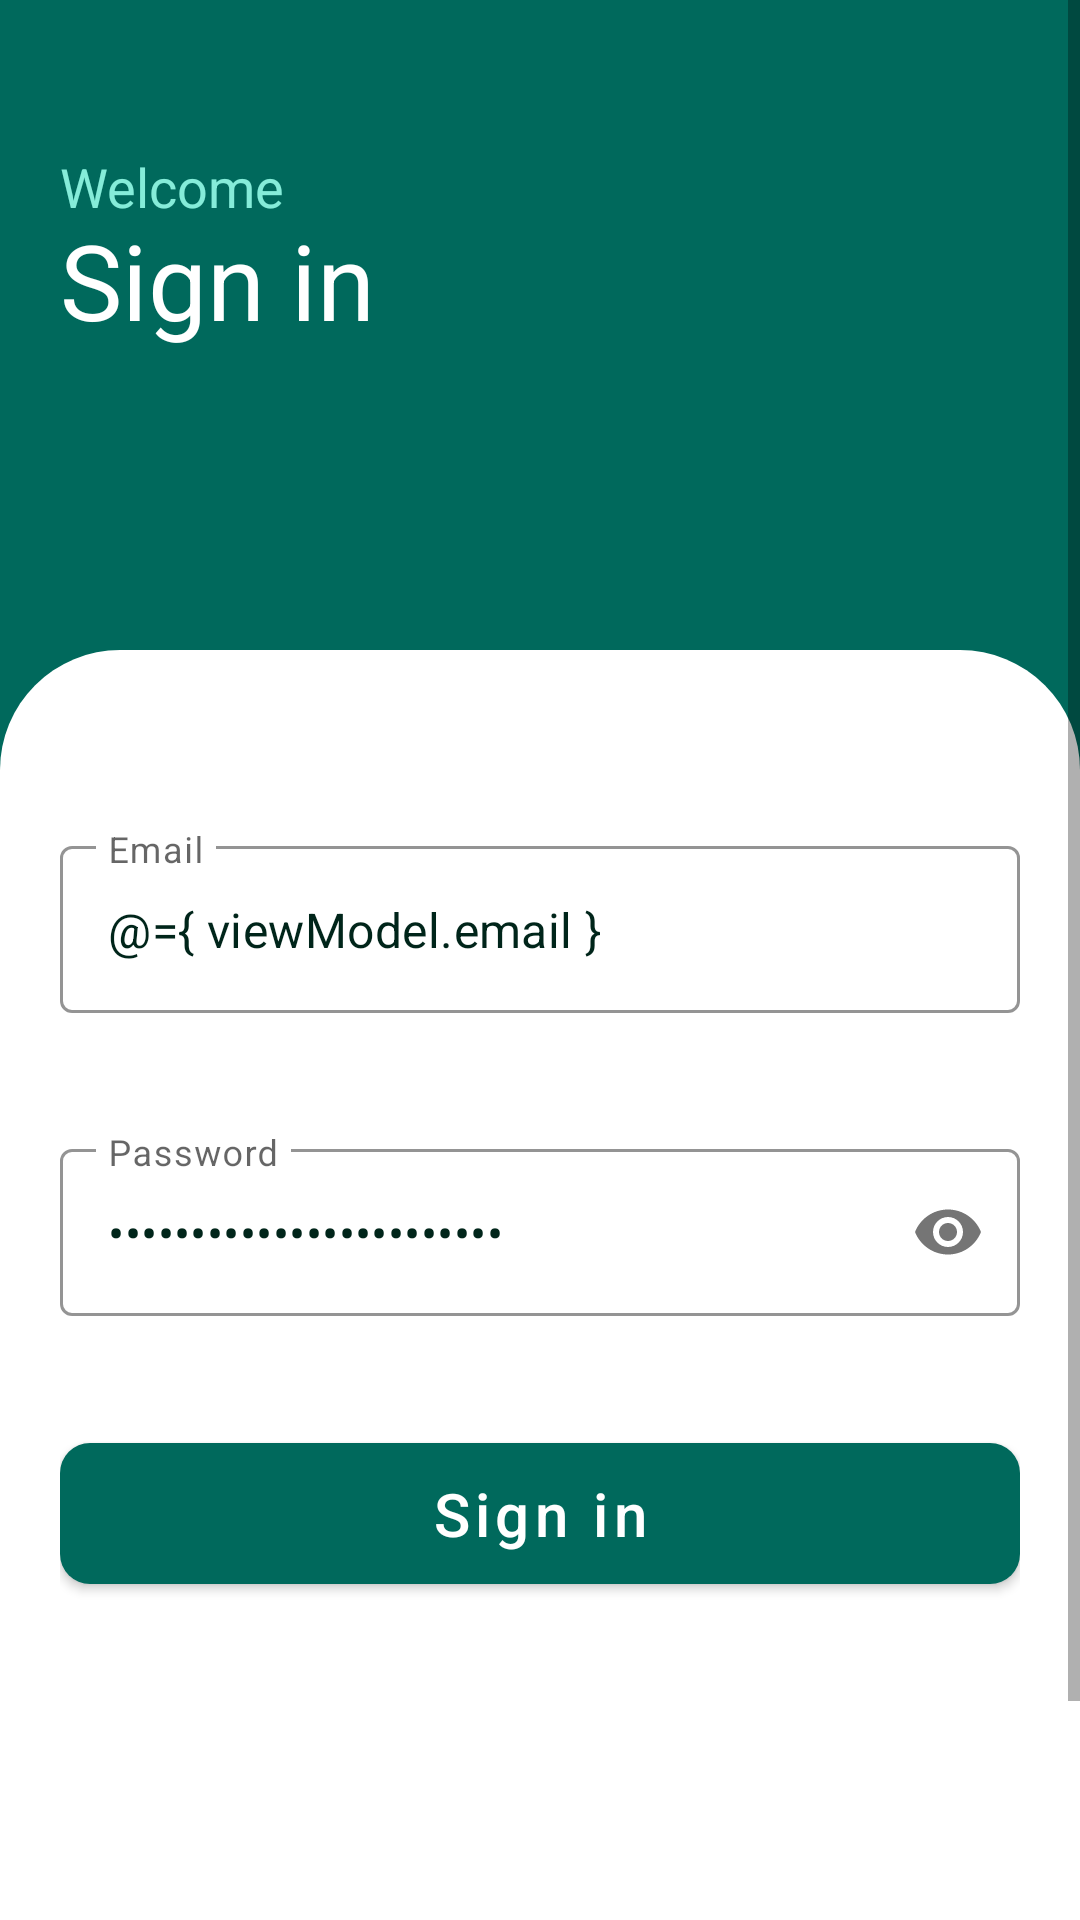

Reconstruct the res/layout file that produces this screen, plus the resources it refers to.
<!-- AndroidManifest.xml: application theme AppTheme -->
<!-- res/layout/signin_activity.xml -->
<?xml version="1.0" encoding="utf-8"?>
<layout xmlns:android="http://schemas.android.com/apk/res/android"
    xmlns:app="http://schemas.android.com/apk/res-auto"
    xmlns:tools="http://schemas.android.com/tools">
    <data>
        <variable
            name="viewModel"
            type="me.alberto.agrofarm.screens.login.SignInViewModel" />
    </data>


        <ScrollView
            android:layout_width="match_parent"
            android:layout_height="match_parent">

        <androidx.constraintlayout.widget.ConstraintLayout
            android:layout_width="match_parent"
            android:layout_height="match_parent"
            android:background="@color/primaryColor"
            android:focusable="true"
            android:focusableInTouchMode="true"
            tools:context=".screens.login.SignInActivity">

            <TextView
                android:layout_width="wrap_content"
                android:layout_height="wrap_content"
                android:layout_marginStart="20dp"
                android:layout_marginLeft="20dp"
                android:layout_marginTop="50dp"
                android:text="@string/welcome"
                android:textColor="@color/faintWhite"
                android:textSize="18sp"
                app:layout_constraintStart_toStartOf="parent"
                app:layout_constraintTop_toTopOf="parent" />


            <TextView
                android:id="@+id/textView"
                android:layout_width="wrap_content"
                android:layout_height="wrap_content"
                android:layout_marginStart="20dp"
                android:layout_marginLeft="20dp"
                android:layout_marginTop="70dp"
                android:text="@string/sign_in"
                android:textSize="35sp"
                app:layout_constraintStart_toStartOf="parent"
                app:layout_constraintTop_toTopOf="parent" />

            <androidx.constraintlayout.widget.ConstraintLayout
                android:layout_width="match_parent"
                android:layout_height="0dp"
                android:background="@drawable/top_curved_rect"
                android:padding="20dp"
                android:layout_marginTop="100dp"
                app:layout_constraintBottom_toBottomOf="parent"
                app:layout_constraintHeight_percent="0.7"
                app:layout_constraintStart_toStartOf="parent"
                app:layout_constraintTop_toBottomOf="@+id/textView"
                app:layout_constraintVertical_bias="1.0">

                <com.google.android.material.textfield.TextInputLayout
                    android:id="@+id/email_field"
                    style="@style/Widget.MaterialComponents.TextInputLayout.OutlinedBox"
                    android:layout_width="match_parent"
                    android:layout_height="wrap_content"
                    android:layout_marginTop="40dp"
                    android:hint="@string/email_hint"
                    app:boxStrokeColor="@color/secondaryColor"
                    app:layout_constraintEnd_toEndOf="parent"
                    app:layout_constraintStart_toStartOf="parent"
                    app:layout_constraintTop_toTopOf="parent">

                    <com.google.android.material.textfield.TextInputEditText
                        android:id="@+id/email_input"
                        android:layout_width="match_parent"
                        android:layout_height="wrap_content"
                        android:inputType="textEmailAddress"
                        android:text="@={ viewModel.email }"
                        android:textColor="@color/secondaryDarkColor" />

                </com.google.android.material.textfield.TextInputLayout>

                <com.google.android.material.textfield.TextInputLayout
                    android:id="@+id/password_field"
                    style="@style/Widget.MaterialComponents.TextInputLayout.OutlinedBox"
                    android:layout_width="match_parent"
                    android:layout_height="wrap_content"
                    android:layout_marginTop="40dp"
                    android:hint="Password"
                    app:boxStrokeColor="@color/secondaryColor"
                    app:layout_constraintEnd_toEndOf="parent"
                    app:layout_constraintStart_toStartOf="parent"
                    app:layout_constraintTop_toBottomOf="@+id/email_field"
                    app:passwordToggleEnabled="true">

                    <com.google.android.material.textfield.TextInputEditText
                        android:id="@+id/password_input"
                        android:layout_width="match_parent"
                        android:layout_height="wrap_content"
                        android:inputType="textPassword"
                        android:text="@={ viewModel.password }"
                        android:textColor="@color/secondaryDarkColor" />

                </com.google.android.material.textfield.TextInputLayout>


                <com.google.android.material.button.MaterialButton
                    android:id="@+id/sign_in_btn"
                    android:layout_width="match_parent"
                    android:layout_height="wrap_content"
                    android:layout_marginTop="10dp"
                    android:onClick="@{ () -> viewModel.validateCredentials() }"
                    android:padding="10dp"
                    android:text="@string/sign_in"
                    android:textAllCaps="false"
                    android:textSize="20sp"
                    app:cornerRadius="10dp"
                    app:layout_constraintBottom_toBottomOf="parent"
                    app:layout_constraintTop_toBottomOf="@+id/password_field"
                    app:layout_constraintVertical_bias="0.135"
                    tools:layout_editor_absoluteX="24dp" />

            </androidx.constraintlayout.widget.ConstraintLayout>

        </androidx.constraintlayout.widget.ConstraintLayout>
        </ScrollView>

</layout>
<!-- resources referenced by this layout -->
<resources>
  <color name="faintWhite">#85ECD9</color>
  <color name="primaryColor">#00695c</color>
  <color name="secondaryColor">#004d40</color>
  <color name="secondaryDarkColor">#00251a</color>
  <!-- drawable top_curved_rect (drawable) -->
  <?xml version="1.0" encoding="utf-8"?>
  <shape xmlns:android="http://schemas.android.com/apk/res/android"
      android:shape="rectangle">
      <solid android:color="@color/primaryTextColor" />
      <corners
          android:topLeftRadius="40dp"
          android:topRightRadius="40dp" />
  </shape>
  <string name="email_hint">Email</string>
  <string name="sign_in">Sign in</string>
  <string name="welcome">Welcome</string>
  <style name="AppTheme" parent="Theme.MaterialComponents.Light.NoActionBar">
          
          <item name="colorPrimary">@color/primaryColor</item>
          <item name="colorPrimaryDark">@color/primaryDarkColor</item>
          <item name="colorAccent">@color/secondaryColor</item>
          <item name="android:textColorPrimary">@color/primaryTextColor</item>
          <item name="android:textColor">@color/primaryTextColor</item>
      </style>
  <color name="primaryTextColor">#ffffff</color>
  <color name="primaryDarkColor">#003d33</color>
</resources>
